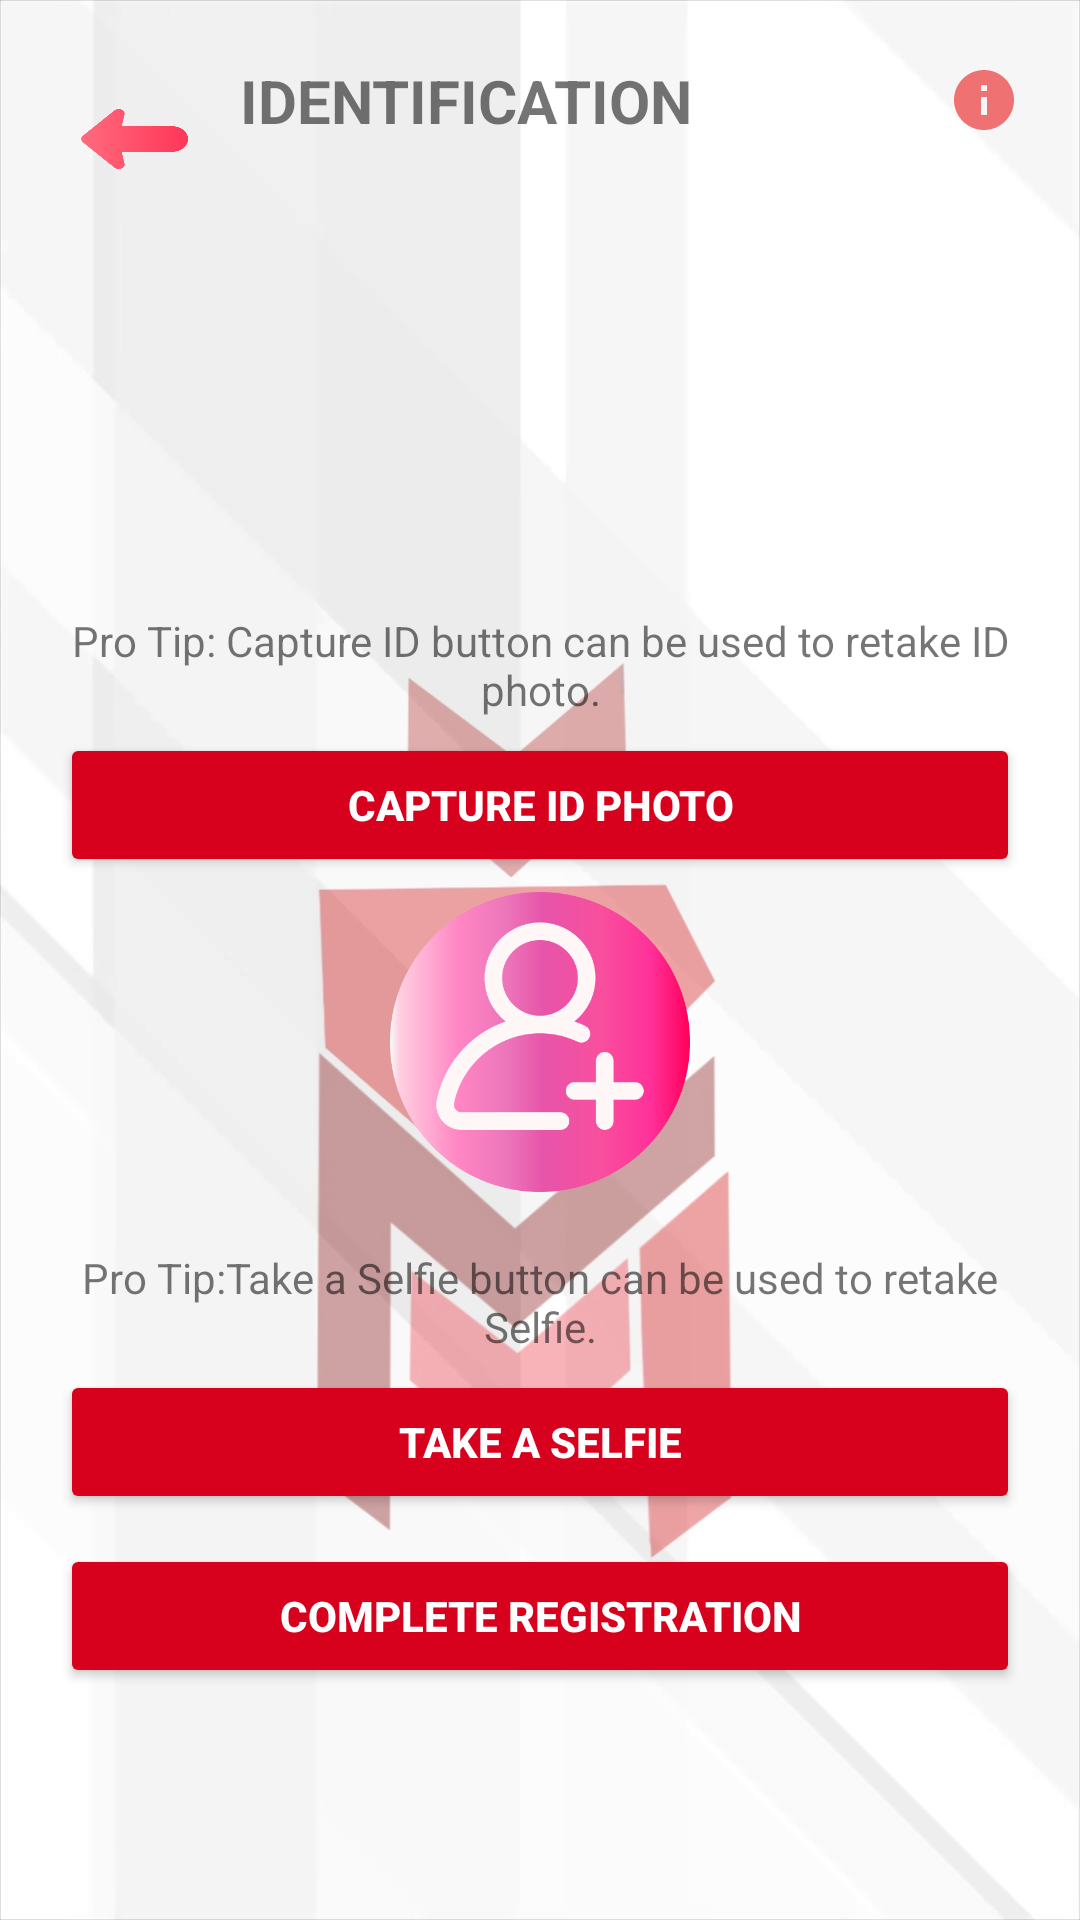

Android layout source for this screen:
<!-- AndroidManifest.xml: application theme Theme.MicraApp -->
<!-- res/layout/activity_reg4.xml -->
<?xml version="1.0" encoding="utf-8"?>
<LinearLayout xmlns:android="http://schemas.android.com/apk/res/android"
    xmlns:app="http://schemas.android.com/apk/res-auto"
    xmlns:tools="http://schemas.android.com/tools"
    android:layout_width="match_parent"
    android:layout_height="match_parent"
    android:background="@drawable/micrabg"

    android:orientation="vertical"
    android:padding="20dp"
    tools:context=".Reg4">
    <LinearLayout
        android:layout_width="match_parent"
        android:layout_height="wrap_content"
        android:layout_marginBottom="20dp"
        android:backgroundTint="#00FFFFFF"
        android:orientation="horizontal">
        <Button
            android:id="@+id/btnback"
            android:layout_width="50dp"
            android:layout_height="40dp"
            android:layout_marginRight="10dp"
            android:gravity="center_horizontal"
            android:background="@drawable/back"
            android:textStyle="bold"
            />


        <TextView
            android:id="@+id/tvidentification"
            android:layout_width="match_parent"
            android:layout_height="wrap_content"
            android:drawableEnd="@drawable/ic_baseline_info_24"
            android:text="IDENTIFICATION"
            android:textSize="20dp"
            android:textStyle="bold" />

    </LinearLayout>


    <LinearLayout
        android:layout_width="match_parent"
        android:layout_height="wrap_content"
        android:orientation="vertical">

        <LinearLayout
            android:layout_width="match_parent"
            android:layout_height="wrap_content"
            android:orientation="vertical">

            <ImageView
                android:id="@+id/ividphoto"
                android:layout_width="match_parent"
                android:layout_height="100dp"
                android:layout_gravity="center"
                android:layout_marginTop="5dp"
                app:srcCompat="@drawable/uploadpic" />

            <TextView
                android:visibility="invisible"

                android:id="@+id/tvidname"

                android:layout_gravity="center"
                android:layout_width="wrap_content"
                android:layout_height="wrap_content"
                android:text=""/>



        </LinearLayout>
        <TextView
            android:layout_width="match_parent"
            android:layout_height="wrap_content"
            android:text="Pro Tip: Capture ID button can be used to retake ID photo."
            android:layout_marginBottom="5dp"
            android:gravity="center"
            />
        <Button
            android:id="@+id/btngetidphoto"
            android:layout_width="match_parent"
            android:layout_height="wrap_content"

            android:backgroundTint="@color/purple_500"

            android:text="Capture ID photo"
            android:textColor="#FFFFFF"
            android:textStyle="bold" />

        <LinearLayout
            android:layout_width="match_parent"
            android:layout_height="wrap_content"
            android:orientation="vertical">


            <ImageView
                android:id="@+id/ivselfie"
                android:layout_width="match_parent"
                android:layout_height="100dp"
                android:layout_gravity="center"
                android:layout_marginTop="5dp"
                app:srcCompat="@drawable/addpic" />

            <TextView
                android:visibility="invisible"
                android:id="@+id/tvselfiename"
                android:layout_gravity="center"
                android:layout_width="wrap_content"
                android:layout_height="wrap_content"
                android:text=""/>

        </LinearLayout>

        <TextView
            android:layout_width="match_parent"
            android:layout_height="wrap_content"
            android:text="Pro Tip:Take a Selfie button can be used to retake Selfie."
            android:layout_marginBottom="5dp"
            android:gravity="center"
            />
        <Button
            android:id="@+id/btngetselfie"
            android:layout_width="match_parent"
            android:layout_height="wrap_content"
            android:backgroundTint="@color/purple_500"

            android:text="Take a Selfie"
            android:textColor="#FFFFFF"
            android:textStyle="bold" />

        <Button
            android:id="@+id/btnproceed"
            android:layout_width="match_parent"
            android:layout_height="wrap_content"
            android:layout_marginTop="10dp"

            android:backgroundTint="@color/purple_500"

            android:text="Complete Registration"
            android:textColor="#FFFFFF"
            android:textStyle="bold" />

    </LinearLayout>

</LinearLayout>
<!-- resources referenced by this layout -->
<resources>
  <color name="purple_500">#d7011d</color>
  <!-- drawable addpic: png bitmap (drawable, 47586 bytes) -->
  <!-- drawable back: png bitmap (drawable, 6651 bytes) -->
  <!-- drawable ic_baseline_info_24 (drawable) -->
  <vector android:height="24dp" android:tint="#EF7171"
      android:viewportHeight="24" android:viewportWidth="24"
      android:width="24dp" xmlns:android="http://schemas.android.com/apk/res/android">
      <path android:fillColor="@android:color/white" android:pathData="M12,2C6.48,2 2,6.48 2,12s4.48,10 10,10 10,-4.48 10,-10S17.52,2 12,2zM13,17h-2v-6h2v6zM13,9h-2L11,7h2v2z"/>
  </vector>
  <!-- drawable micrabg: jpg bitmap (drawable, 123106 bytes) -->
  <style name="Theme.MicraApp" parent="Theme.MaterialComponents.DayNight.NoActionBar">
          
          <item name="colorPrimary">@color/purple_500</item>
  
          <item name="colorPrimaryVariant">@color/purple_500</item>
          <item name="colorOnPrimary">@color/white</item>
          
          <item name="colorSecondary">@color/teal_200</item>
          <item name="colorSecondaryVariant">@color/teal_700</item>
          <item name="colorOnSecondary">@color/black</item>
          
          <item name="android:statusBarColor" tools:targetApi="l">?attr/colorPrimaryVariant</item>
          
      </style>
  <color name="white">#FFFFFFFF</color>
  <color name="teal_200">#FF03DAC5</color>
  <color name="teal_700">#FF018786</color>
  <color name="black">#FF000000</color>
</resources>
